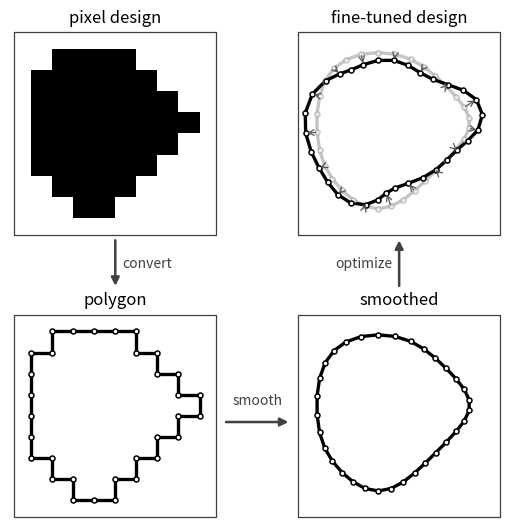

Write Python code to recreate this figure.
#!/usr/bin/env python3

from __future__ import annotations

import argparse
from pathlib import Path

import matplotlib.pyplot as plt
import numpy as np
from matplotlib.patches import FancyArrowPatch, Rectangle
from matplotlib.patches import Polygon as MplPolygon


def make_mask() -> np.ndarray:
    return np.array(
        [
            [0, 0, 0, 0, 0, 0, 0, 0, 0, 0],
            [0, 0, 1, 1, 1, 1, 0, 0, 0, 0],
            [0, 1, 1, 1, 1, 1, 1, 0, 0, 0],
            [0, 1, 1, 1, 1, 1, 1, 1, 0, 0],
            [0, 1, 1, 1, 1, 1, 1, 1, 1, 0],
            [0, 1, 1, 1, 1, 1, 1, 1, 0, 0],
            [0, 1, 1, 1, 1, 1, 1, 0, 0, 0],
            [0, 0, 1, 1, 1, 1, 0, 0, 0, 0],
            [0, 0, 0, 1, 1, 0, 0, 0, 0, 0],
            [0, 0, 0, 0, 0, 0, 0, 0, 0, 0],
        ],
        dtype=int,
    )


def boundary_polygon(mask: np.ndarray) -> np.ndarray:
    nrows, ncols = mask.shape
    edges: set[tuple[tuple[float, float], tuple[float, float]]] = set()

    def add_edge(p0: tuple[float, float], p1: tuple[float, float]) -> None:
        edge = (p0, p1) if p0 <= p1 else (p1, p0)
        edges.add(edge)

    for row in range(nrows):
        for col in range(ncols):
            if not mask[row, col]:
                continue

            x0 = float(col)
            x1 = float(col + 1)
            y0 = float(nrows - row - 1)
            y1 = float(nrows - row)

            if row == 0 or not mask[row - 1, col]:
                add_edge((x0, y1), (x1, y1))
            if row == nrows - 1 or not mask[row + 1, col]:
                add_edge((x0, y0), (x1, y0))
            if col == 0 or not mask[row, col - 1]:
                add_edge((x0, y0), (x0, y1))
            if col == ncols - 1 or not mask[row, col + 1]:
                add_edge((x1, y0), (x1, y1))

    adjacency: dict[tuple[float, float], list[tuple[float, float]]] = {}
    for p0, p1 in edges:
        adjacency.setdefault(p0, []).append(p1)
        adjacency.setdefault(p1, []).append(p0)

    start = min(adjacency, key=lambda p: (p[1], p[0]))
    candidates = adjacency[start]
    next_point = min(candidates, key=lambda p: (abs(p[1] - start[1]) > 0, p[0], p[1]))

    polygon = [start, next_point]
    previous = start
    current = next_point

    while True:
        neighbors = adjacency[current]
        following = neighbors[0] if neighbors[0] != previous else neighbors[1]
        if following == start:
            break
        polygon.append(following)
        previous, current = current, following

    return np.asarray(polygon, dtype=float)


def laplacian_smooth(points: np.ndarray, weight: float = 0.2, steps: int = 10) -> np.ndarray:
    smoothed = points.copy()
    for _ in range(steps):
        prev_pts = np.roll(smoothed, 1, axis=0)
        next_pts = np.roll(smoothed, -1, axis=0)
        smoothed = (1.0 - weight) * smoothed + 0.5 * weight * (prev_pts + next_pts)
    return smoothed


def perturb_polygon(points: np.ndarray, scale: float = 3.0) -> np.ndarray:
    prev_pts = np.roll(points, 1, axis=0)
    next_pts = np.roll(points, -1, axis=0)
    tangents = next_pts - prev_pts
    tangents /= np.linalg.norm(tangents, axis=1, keepdims=True)
    normals = np.column_stack((-tangents[:, 1], tangents[:, 0]))

    phase = np.linspace(0.0, 2.0 * np.pi, len(points), endpoint=False)
    raw = 0.18 * np.sin(2.0 * phase + 0.4) + 0.08 * np.sin(5.0 * phase - 0.7)
    kernel = np.array([0.2, 0.6, 0.2])
    smooth_noise = np.convolve(np.r_[raw[-1], raw, raw[0]], kernel, mode="same")[1:-1]
    return points + scale * smooth_noise[:, None] * normals


def style_panel(ax: plt.Axes, title: str) -> None:
    ax.set_aspect("equal")
    ax.set_xlim(0.0, 10.0)
    ax.set_ylim(0.0, 10.0)
    ax.axis("off")
    ax.add_patch(
        Rectangle(
            (0.02, 0.02),
            0.96,
            0.96,
            transform=ax.transAxes,
            fill=False,
            edgecolor="0.25",
            linewidth=0.9,
            joinstyle="round",
            zorder=0,
        )
    )
    ax.text(0.5, 1.01, title, transform=ax.transAxes, ha="center", va="bottom", fontsize=12)


def draw_pixel(ax: plt.Axes, mask: np.ndarray) -> None:
    nrows, ncols = mask.shape
    for row in range(nrows):
        for col in range(ncols):
            if not mask[row, col]:
                continue
            rect = Rectangle((col, nrows - row - 1), 1, 1, facecolor="black", edgecolor="none")
            ax.add_patch(rect)


def draw_polygon(
    ax: plt.Axes, points: np.ndarray, color: str = "black", alpha: float = 1.0
) -> None:
    patch = MplPolygon(points, closed=True, fill=False, edgecolor=color, linewidth=2.4, alpha=alpha)
    ax.add_patch(patch)


def draw_markers(
    ax: plt.Axes, points: np.ndarray, color: str = "black", alpha: float = 1.0
) -> None:
    ax.plot(
        points[:, 0],
        points[:, 1],
        linestyle="none",
        marker="o",
        markersize=3.6,
        markerfacecolor="white",
        markeredgecolor=color,
        markeredgewidth=1.1,
        alpha=alpha,
    )


def add_panel_arrow(
    fig: plt.Figure,
    start: tuple[float, float],
    end: tuple[float, float],
    label: str,
    *,
    label_offset: tuple[float, float] = (0.0, 0.0),
    label_ha: str = "center",
    label_va: str = "center",
) -> None:
    arrow = FancyArrowPatch(
        start,
        end,
        transform=fig.transFigure,
        arrowstyle="-|>",
        mutation_scale=12,
        linewidth=1.8,
        color="0.25",
    )
    fig.add_artist(arrow)
    label_pos = (
        (start[0] + end[0]) * 0.5 + label_offset[0],
        (start[1] + end[1]) * 0.5 + label_offset[1],
    )
    fig.text(label_pos[0], label_pos[1], label, ha=label_ha, va=label_va, fontsize=10, color="0.25")


def build_figure(output_path: Path) -> None:
    mask = make_mask()
    polygon = boundary_polygon(mask)
    smoothed = laplacian_smooth(polygon, weight=0.22, steps=14)
    fine_tuned = perturb_polygon(smoothed, scale=3.0)

    fig = plt.figure(figsize=(6.6, 6.4), facecolor="white")
    # Match the physical frame-to-frame gap horizontally to the vertical gap.
    gs = fig.add_gridspec(2, 2, wspace=0.247, hspace=0.34)

    ax_pixel = fig.add_subplot(gs[0, 0])
    ax_fine = fig.add_subplot(gs[0, 1])
    ax_polygon = fig.add_subplot(gs[1, 0])
    ax_smoothed = fig.add_subplot(gs[1, 1])

    style_panel(ax_pixel, "pixel design")
    style_panel(ax_polygon, "polygon")
    style_panel(ax_smoothed, "smoothed")
    style_panel(ax_fine, "fine-tuned design")

    draw_pixel(ax_pixel, mask)

    draw_polygon(ax_polygon, polygon)
    draw_markers(ax_polygon, polygon)

    draw_polygon(ax_smoothed, smoothed)
    draw_markers(ax_smoothed, smoothed)

    draw_polygon(ax_fine, smoothed, color="0.65", alpha=0.65)
    draw_markers(ax_fine, smoothed, color="0.65", alpha=0.65)
    draw_polygon(ax_fine, fine_tuned)
    draw_markers(ax_fine, fine_tuned)
    for idx in range(0, len(smoothed), 2):
        ax_fine.annotate(
            "",
            xy=fine_tuned[idx],
            xytext=smoothed[idx],
            arrowprops=dict(arrowstyle="->", color="0.35", lw=0.9, shrinkA=1, shrinkB=1),
        )

    pixel_box = ax_pixel.get_position()
    polygon_box = ax_polygon.get_position()
    smooth_box = ax_smoothed.get_position()
    fine_box = ax_fine.get_position()

    left_arrow_x = pixel_box.x0 + pixel_box.width * 0.5
    right_arrow_x = fine_box.x0 + fine_box.width * 0.5
    bottom_arrow_left = polygon_box.x1 + 0.004
    bottom_arrow_right = smooth_box.x0 - 0.004
    bottom_arrow_y = polygon_box.y0 + polygon_box.height * 0.47

    left_top = pixel_box.y0 - 0.006
    left_bottom_full = polygon_box.y1 + 0.006
    left_bottom = left_top - 0.8 * (left_top - left_bottom_full)
    left_shift = 0.1 * (left_top - left_bottom)
    left_top += left_shift
    left_bottom += left_shift

    add_panel_arrow(
        fig,
        (left_arrow_x, left_top),
        (left_arrow_x, left_bottom),
        "convert",
        label_offset=(0.010, 0.0),
        label_ha="left",
    )
    add_panel_arrow(
        fig,
        (bottom_arrow_left, bottom_arrow_y),
        (bottom_arrow_right, bottom_arrow_y),
        "smooth",
        label_offset=(0.0, 0.024),
        label_va="bottom",
    )
    right_bottom_full = smooth_box.y1 + 0.006
    right_top = fine_box.y0 - 0.006
    right_bottom = right_bottom_full + 0.2 * (right_top - right_bottom_full)
    right_shift = 0.1 * (right_top - right_bottom)
    right_top += right_shift
    right_bottom += right_shift

    add_panel_arrow(
        fig,
        (right_arrow_x, right_bottom),
        (right_arrow_x, right_top),
        "optimize",
        label_offset=(-0.010, 0.0),
        label_ha="right",
    )

    output_path.parent.mkdir(parents=True, exist_ok=True)
    fig.savefig(output_path, dpi=220, bbox_inches="tight", pad_inches=0.08)
    plt.close(fig)


def parse_args() -> argparse.Namespace:
    parser = argparse.ArgumentParser(description="Generate the Autograd32 thumbnail image.")
    parser.add_argument(
        "--output",
        type=Path,
        default=Path("img/adjoint_32.png"),
        help="Output image path.",
    )
    return parser.parse_args()


def main() -> None:
    args = parse_args()
    build_figure(args.output)
    print(args.output)


if __name__ == "__main__":
    main()
